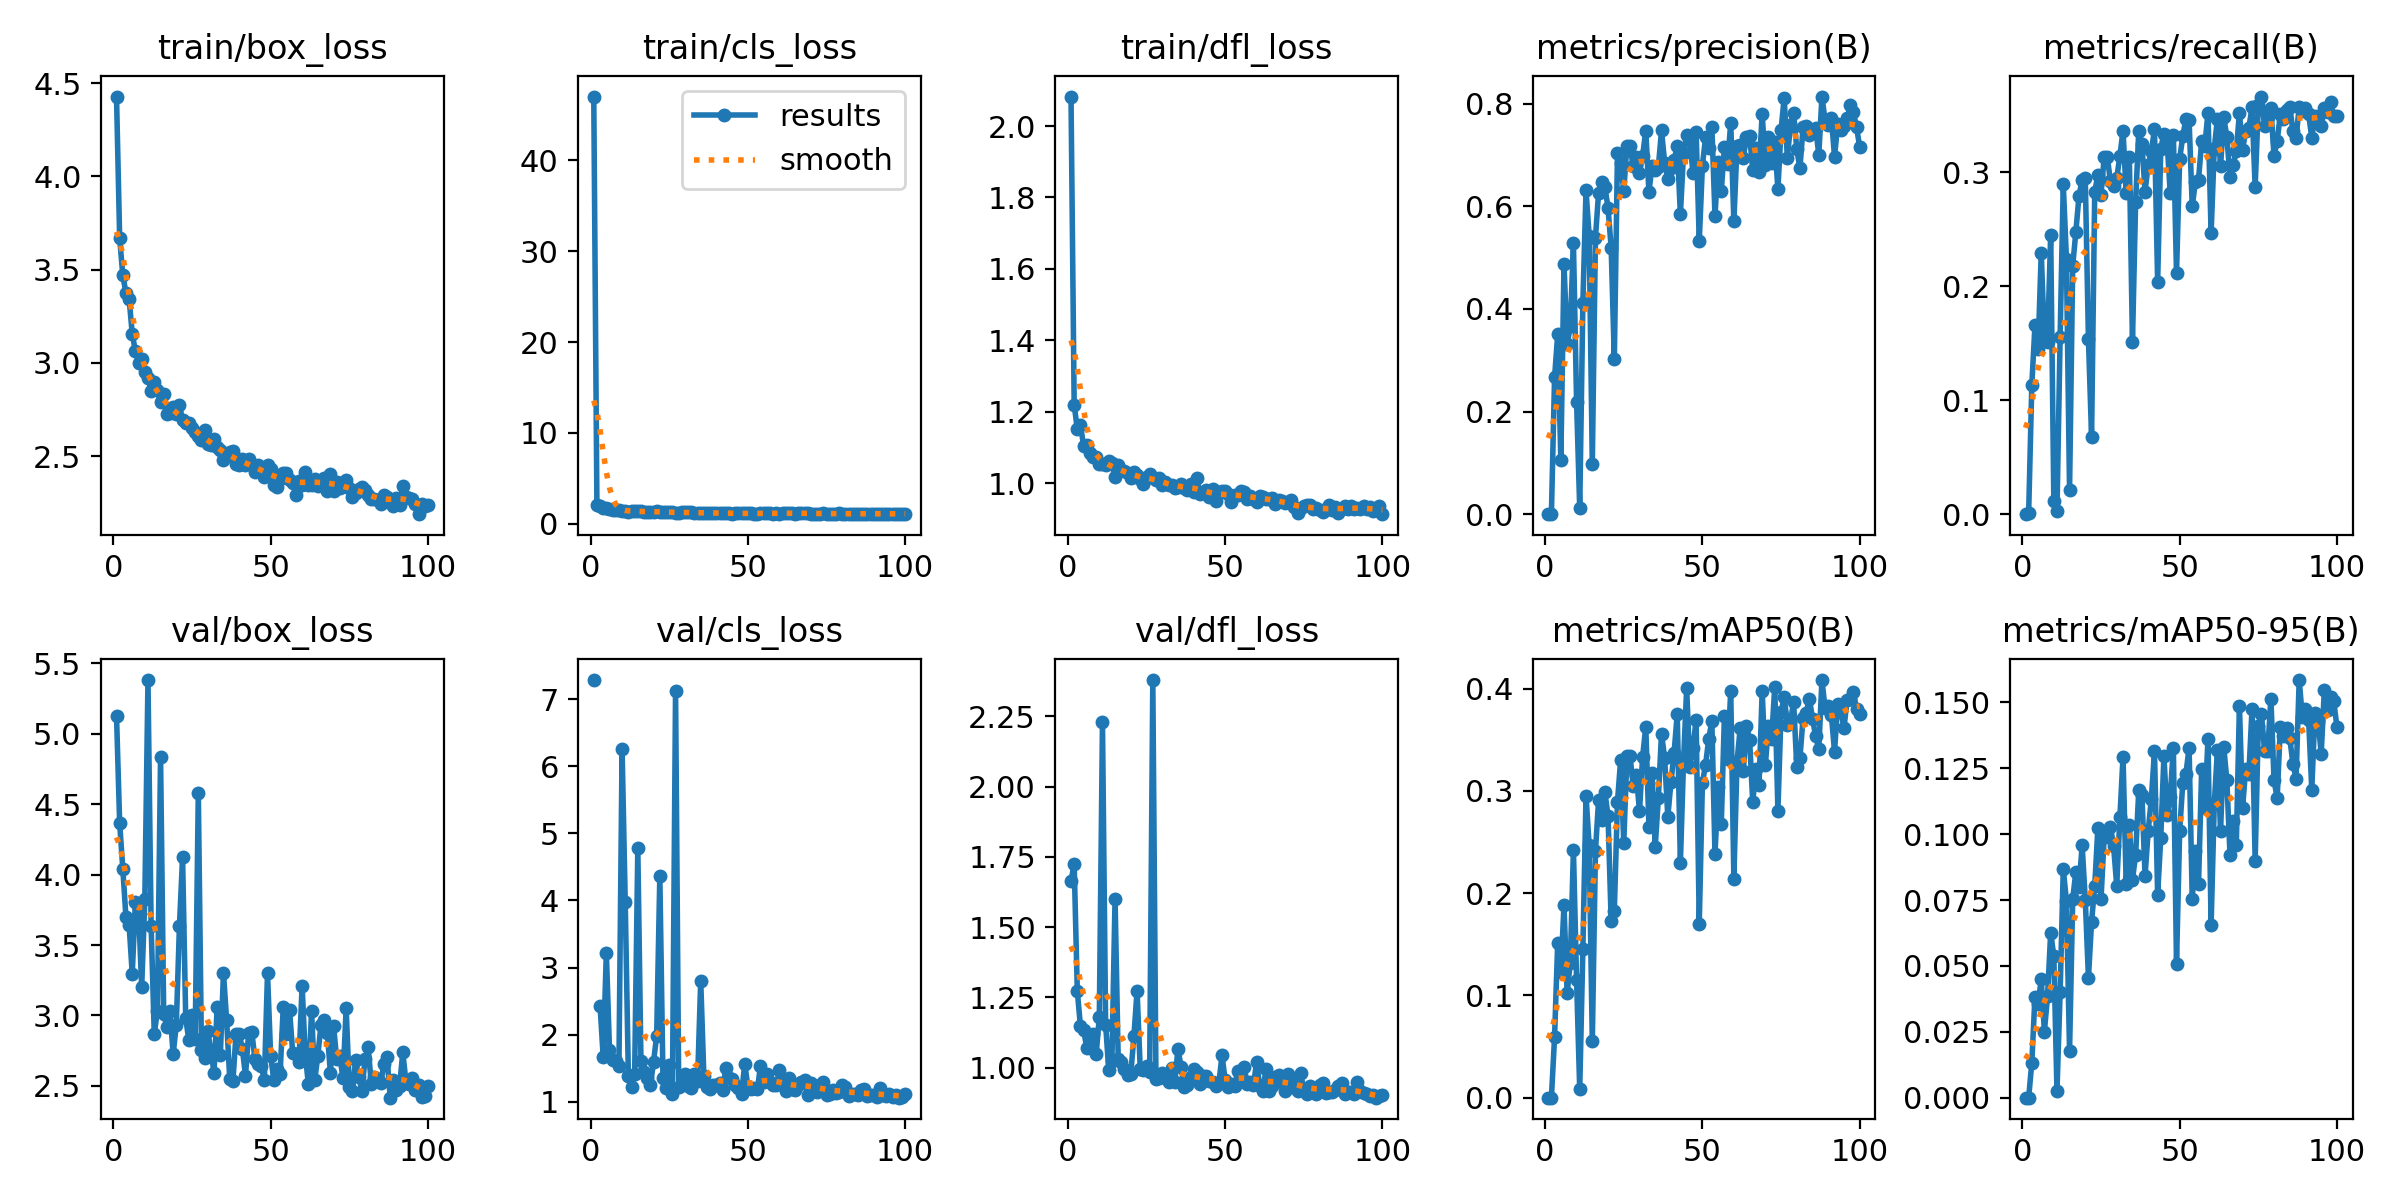

The file beside this chart, header and first rows:
epoch, train/box_loss, train/cls_loss, train/dfl_loss, metrics/precision(B), metrics/recall(B), metrics/mAP50(B), metrics/mAP50-95(B), val/box_loss, val/cls_loss, val/dfl_loss, lr/pg0, lr/pg1, lr/pg2
1, 4.428, 46.99, 2.083, 0, 0, 0, 0, 5.13, 7.286, 1.663, 0.07048, 0.00328, 0.00328
2, 3.669, 2.11, 1.22, 2e-05, 0.0013, 1e-05, 0, 4.366, inf, 1.726, 0.04041, 0.006548, 0.006548
3, 3.47, 1.92, 1.15, 0.2665, 0.1132, 0.05915, 0.0133, 4.042, 2.432, 1.272, 0.01028, 0.00975, 0.00975
4, 3.374, 1.8, 1.163, 0.3503, 0.1656, 0.1515, 0.03824, 3.697, 1.665, 1.147, 0.009703, 0.009703, 0.009703
5, 3.344, 1.765, 1.104, 0.1052, 0.1447, 0.1225, 0.03571, 3.643, 3.224, 1.135, 0.009703, 0.009703, 0.009703
6, 3.156, 1.641, 1.107, 0.4872, 0.2295, 0.1881, 0.0449, 3.296, 1.773, 1.071, 0.009604, 0.009604, 0.009604
7, 3.063, 1.563, 1.085, 0.3317, 0.1525, 0.1019, 0.02511, 3.804, 1.626, 1.101, 0.009505, 0.009505, 0.009505
8, 3.001, 1.471, 1.071, 0.3659, 0.1512, 0.1321, 0.03846, 3.764, 1.609, 1.118, 0.009406, 0.009406, 0.009406
9, 3.021, 1.508, 1.071, 0.5286, 0.2451, 0.2422, 0.06268, 3.199, 1.533, 1.049, 0.009307, 0.009307, 0.009307
10, 2.954, 1.456, 1.054, 0.2195, 0.01173, 0.1153, 0.05363, 3.823, 6.265, 1.181, 0.009208, 0.009208, 0.009208
11, 2.921, 1.417, 1.054, 0.01163, 0.00261, 0.00827, 0.00252, 5.382, 3.983, 2.228, 0.009109, 0.009109, 0.009109
12, 2.848, 1.355, 1.051, 0.4115, 0.1552, 0.1451, 0.03992, 3.638, 1.389, 1.153, 0.00901, 0.00901, 0.00901
13, 2.895, 1.39, 1.061, 0.6311, 0.2894, 0.2953, 0.08682, 2.867, 1.219, 0.9917, 0.008911, 0.008911, 0.008911
14, 2.853, 1.41, 1.055, 0.5426, 0.2243, 0.2468, 0.0747, 3.033, 1.417, 1.026, 0.008812, 0.008812, 0.008812
15, 2.79, 1.376, 1.016, 0.09877, 0.02086, 0.055, 0.01782, 4.835, 4.777, 1.601, 0.008713, 0.008713, 0.008713
16, 2.835, 1.377, 1.051, 0.5391, 0.2177, 0.2412, 0.07537, 3.008, 1.606, 1.031, 0.008614, 0.008614, 0.008614
17, 2.725, 1.349, 1.036, 0.627, 0.2477, 0.291, 0.08567, 2.919, 1.446, 1.019, 0.008515, 0.008515, 0.008515
18, 2.733, 1.321, 1.033, 0.6468, 0.279, 0.2711, 0.07992, 3.03, 1.356, 0.997, 0.008416, 0.008416, 0.008416
19, 2.762, 1.34, 1.029, 0.638, 0.2933, 0.2985, 0.09571, 2.725, 1.242, 0.9734, 0.008317, 0.008317, 0.008317
20, 2.724, 1.342, 1.013, 0.5971, 0.2947, 0.2757, 0.07513, 2.929, 1.591, 0.9774, 0.008218, 0.008218, 0.008218
21, 2.774, 1.381, 1.032, 0.5192, 0.1538, 0.1724, 0.04552, 3.635, 1.987, 1.113, 0.008119, 0.008119, 0.008119
22, 2.694, 1.342, 1.023, 0.3023, 0.0678, 0.1828, 0.06681, 4.122, 4.366, 1.274, 0.00802, 0.00802, 0.00802
23, 2.678, 1.309, 1.011, 0.704, 0.2829, 0.2893, 0.08027, 2.978, 1.35, 0.9966, 0.007921, 0.007921, 0.007921
24, 2.679, 1.27, 0.9968, 0.684, 0.2973, 0.3299, 0.1024, 2.823, 1.201, 0.9937, 0.007822, 0.007822, 0.007822
25, 2.652, 1.291, 1.016, 0.6306, 0.2803, 0.2492, 0.07534, 3.002, 1.551, 1.006, 0.007723, 0.007723, 0.007723
26, 2.631, 1.277, 1.025, 0.7183, 0.3129, 0.3337, 0.09896, 2.835, 1.12, 0.9855, 0.007624, 0.007624, 0.007624
27, 2.609, 1.247, 1.015, 0.7183, 0.3129, 0.3337, 0.09896, 4.582, 7.128, 2.379, 0.007525, 0.007525, 0.007525
28, 2.587, 1.228, 1.009, 0.6782, 0.292, 0.3049, 0.1029, 2.751, 1.222, 0.9596, 0.007426, 0.007426, 0.007426
29, 2.638, 1.274, 1.014, 0.6956, 0.2881, 0.3152, 0.09538, 2.696, 1.261, 0.9635, 0.007327, 0.007327, 0.007327
30, 2.566, 1.252, 0.993, 0.6649, 0.2947, 0.2803, 0.08042, 2.892, 1.421, 0.9801, 0.007228, 0.007228, 0.007228
31, 2.562, 1.266, 1.003, 0.6986, 0.3143, 0.3333, 0.1064, 2.744, 1.232, 0.9618, 0.007129, 0.007129, 0.007129
32, 2.59, 1.267, 0.9938, 0.7479, 0.3364, 0.3628, 0.1294, 2.592, 1.211, 0.9506, 0.00703, 0.00703, 0.00703
33, 2.549, 1.213, 0.9952, 0.6283, 0.2816, 0.2649, 0.08105, 3.058, 1.416, 0.9988, 0.006931, 0.006931, 0.006931
34, 2.535, 1.251, 0.9872, 0.679, 0.3129, 0.3173, 0.1035, 2.717, 1.311, 0.9489, 0.006832, 0.006832, 0.006832
35, 2.48, 1.186, 0.9877, 0.6706, 0.1512, 0.2454, 0.08278, 3.301, 2.807, 1.067, 0.006733, 0.006733, 0.006733
36, 2.503, 1.185, 0.9959, 0.6771, 0.2738, 0.2934, 0.09211, 2.965, 1.383, 1.002, 0.006634, 0.006634, 0.006634
37, 2.521, 1.218, 0.9847, 0.7481, 0.3364, 0.356, 0.1166, 2.546, 1.212, 0.9304, 0.006535, 0.006535, 0.006535
38, 2.53, 1.221, 0.9818, 0.6849, 0.3246, 0.332, 0.115, 2.532, 1.196, 0.9375, 0.006436, 0.006436, 0.006436
39, 2.459, 1.196, 0.9965, 0.6531, 0.2829, 0.2747, 0.0841, 2.871, 1.255, 0.9678, 0.006337, 0.006337, 0.006337
40, 2.454, 1.167, 0.9737, 0.6756, 0.3064, 0.3083, 0.1013, 2.866, 1.255, 0.9949, 0.006238, 0.006238, 0.006238
41, 2.484, 1.202, 1.015, 0.6897, 0.3181, 0.3375, 0.1134, 2.763, 1.28, 0.9846, 0.006139, 0.006139, 0.006139
42, 2.453, 1.201, 0.9699, 0.7182, 0.3377, 0.375, 0.1316, 2.572, 1.177, 0.9414, 0.00604, 0.00604, 0.00604
43, 2.484, 1.2, 0.976, 0.5844, 0.2034, 0.2298, 0.07703, 2.874, 1.509, 0.9722, 0.005941, 0.005941, 0.005941
44, 2.453, 1.218, 0.9809, 0.7032, 0.3207, 0.3289, 0.09874, 2.883, 1.354, 0.9698, 0.005842, 0.005842, 0.005842
45, 2.418, 1.14, 0.9598, 0.7396, 0.3338, 0.4003, 0.1296, 2.69, 1.34, 0.9528, 0.005743, 0.005743, 0.005743
46, 2.453, 1.142, 0.9823, 0.7299, 0.3272, 0.3235, 0.1071, 2.658, 1.253, 0.9481, 0.005644, 0.005644, 0.005644
47, 2.416, 1.157, 0.9491, 0.6648, 0.2818, 0.342, 0.1143, 2.637, 1.209, 0.9339, 0.005545, 0.005545, 0.005545
48, 2.392, 1.148, 0.9709, 0.7457, 0.3326, 0.3696, 0.1328, 2.542, 1.119, 0.945, 0.005446, 0.005446, 0.005446
49, 2.455, 1.148, 0.9789, 0.5321, 0.2112, 0.1703, 0.05088, 3.3, 1.568, 1.044, 0.005347, 0.005347, 0.005347
50, 2.434, 1.184, 0.9772, 0.6796, 0.3116, 0.3081, 0.1012, 2.711, 1.219, 0.9558, 0.005248, 0.005248, 0.005248
51, 2.345, 1.148, 0.9678, 0.7343, 0.3315, 0.3253, 0.1196, 2.543, 1.185, 0.9329, 0.005149, 0.005149, 0.005149
52, 2.337, 1.11, 0.9454, 0.7137, 0.3468, 0.3506, 0.123, 2.617, 1.205, 0.9433, 0.00505, 0.00505, 0.00505
53, 2.379, 1.108, 0.9657, 0.7555, 0.3455, 0.3683, 0.1328, 2.583, 1.186, 0.9335, 0.004951, 0.004951, 0.004951
54, 2.411, 1.186, 0.9655, 0.5818, 0.2699, 0.2379, 0.07536, 3.059, 1.528, 0.9901, 0.004852, 0.004852, 0.004852
55, 2.411, 1.17, 0.9764, 0.6868, 0.2916, 0.3037, 0.09353, 2.87, 1.299, 0.9708, 0.004753, 0.004753, 0.004753
56, 2.37, 1.187, 0.9745, 0.6296, 0.2933, 0.2674, 0.08106, 3.04, 1.41, 1.002, 0.004654, 0.004654, 0.004654
57, 2.358, 1.157, 0.9549, 0.7159, 0.3272, 0.3737, 0.1248, 2.736, 1.295, 0.9431, 0.004555, 0.004555, 0.004555
58, 2.293, 1.129, 0.9641, 0.6817, 0.3233, 0.3311, 0.1098, 2.728, 1.249, 0.948, 0.004456, 0.004456, 0.004456
59, 2.367, 1.149, 0.9563, 0.763, 0.352, 0.398, 0.1361, 2.67, 1.244, 0.9379, 0.004357, 0.004357, 0.004357
60, 2.345, 1.136, 0.9475, 0.5708, 0.2464, 0.2142, 0.06564, 3.212, 1.466, 1.021, 0.004258, 0.004258, 0.004258
... 40 more rows
